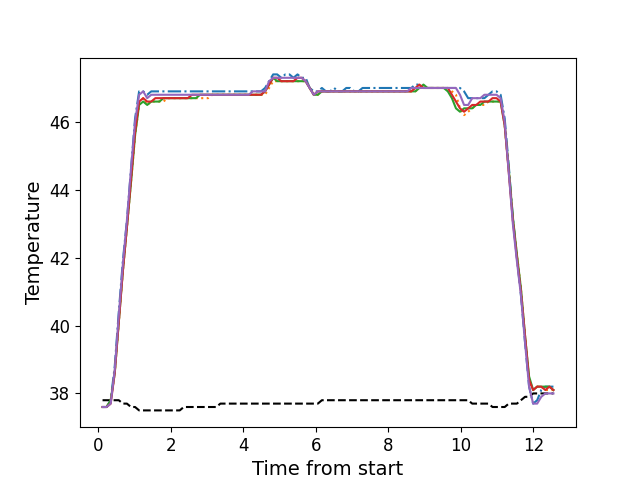

Data behind this chart, as committed beside it:
, times, neutral, z1, z2, z3, z4, z5
0, 0.1126, 37.8, 37.6, 37.6, 37.6, 37.6, 37.6
1, 0.2248, 37.8, 37.6, 37.6, 37.6, 37.6, 37.6
2, 0.3374, 37.8, 37.8, 37.8, 37.8, 37.7, 37.7
3, 0.449, 37.8, 38.8, 38.6, 38.6, 38.6, 38.7
4, 0.5606, 37.8, 40.4, 40.1, 40.1, 40.1, 40.3
5, 0.6726, 37.7, 41.9, 41.6, 41.6, 41.6, 41.8
6, 0.7852, 37.7, 43.1, 42.9, 42.9, 42.9, 43.1
7, 0.8969, 37.6, 44.6, 44.2, 44.2, 44.3, 44.6
8, 1.01, 37.6, 46.1, 45.6, 45.6, 45.7, 46.0
9, 1.121, 37.5, 46.9, 46.5, 46.5, 46.6, 46.8
10, 1.234, 37.5, 46.9, 46.7, 46.6, 46.7, 46.9
11, 1.345, 37.5, 46.8, 46.5, 46.5, 46.6, 46.7
12, 1.457, 37.5, 46.9, 46.6, 46.6, 46.6, 46.8
13, 1.569, 37.5, 46.9, 46.6, 46.6, 46.7, 46.8
14, 1.682, 37.5, 46.9, 46.6, 46.6, 46.7, 46.8
15, 1.793, 37.5, 46.9, 46.6, 46.7, 46.7, 46.8
16, 1.906, 37.5, 46.9, 46.7, 46.7, 46.7, 46.8
17, 2.018, 37.5, 46.9, 46.7, 46.7, 46.7, 46.8
18, 2.13, 37.5, 46.9, 46.7, 46.7, 46.7, 46.8
19, 2.242, 37.5, 46.9, 46.7, 46.7, 46.7, 46.8
20, 2.354, 37.6, 46.9, 46.7, 46.7, 46.7, 46.8
21, 2.466, 37.6, 46.9, 46.7, 46.7, 46.7, 46.8
22, 2.578, 37.6, 46.9, 46.7, 46.7, 46.8, 46.8
23, 2.691, 37.6, 46.9, 46.7, 46.7, 46.8, 46.8
24, 2.802, 37.6, 46.9, 46.7, 46.8, 46.8, 46.8
25, 2.914, 37.6, 46.9, 46.7, 46.8, 46.8, 46.8
26, 3.026, 37.6, 46.9, 46.7, 46.8, 46.8, 46.8
27, 3.139, 37.6, 46.9, 46.8, 46.8, 46.8, 46.8
28, 3.252, 37.6, 46.9, 46.8, 46.8, 46.8, 46.8
29, 3.362, 37.7, 46.9, 46.8, 46.8, 46.8, 46.8
30, 3.475, 37.7, 46.9, 46.8, 46.8, 46.8, 46.8
31, 3.586, 37.7, 46.9, 46.8, 46.8, 46.8, 46.8
32, 3.699, 37.7, 46.9, 46.8, 46.8, 46.8, 46.8
33, 3.811, 37.7, 46.9, 46.8, 46.8, 46.8, 46.8
34, 3.923, 37.7, 46.9, 46.8, 46.8, 46.8, 46.8
35, 4.035, 37.7, 46.9, 46.8, 46.8, 46.8, 46.8
36, 4.147, 37.7, 46.9, 46.8, 46.8, 46.8, 46.8
37, 4.258, 37.7, 46.9, 46.8, 46.8, 46.8, 46.9
38, 4.371, 37.7, 46.9, 46.8, 46.8, 46.8, 46.9
39, 4.484, 37.7, 46.9, 46.8, 46.8, 46.8, 46.9
40, 4.596, 37.7, 47.0, 46.8, 46.9, 46.9, 46.9
41, 4.707, 37.7, 47.2, 47.0, 47.1, 47.1, 47.2
42, 4.819, 37.7, 47.4, 47.2, 47.3, 47.3, 47.3
43, 4.931, 37.7, 47.4, 47.2, 47.2, 47.3, 47.3
44, 5.044, 37.7, 47.3, 47.2, 47.2, 47.2, 47.3
45, 5.155, 37.7, 47.4, 47.2, 47.2, 47.2, 47.3
46, 5.268, 37.7, 47.4, 47.2, 47.2, 47.2, 47.3
47, 5.38, 37.7, 47.3, 47.2, 47.2, 47.2, 47.3
48, 5.492, 37.7, 47.4, 47.2, 47.2, 47.3, 47.3
49, 5.604, 37.7, 47.3, 47.2, 47.2, 47.3, 47.3
50, 5.716, 37.7, 47.3, 47.2, 47.2, 47.2, 47.2
51, 5.828, 37.7, 47.0, 47.0, 47.0, 47.0, 47.0
52, 5.94, 37.7, 46.9, 46.8, 46.8, 46.8, 46.8
53, 6.052, 37.7, 46.9, 46.8, 46.8, 46.9, 46.9
54, 6.164, 37.8, 47.0, 46.9, 46.9, 46.9, 46.9
55, 6.276, 37.8, 46.9, 46.9, 46.9, 46.9, 46.9
56, 6.388, 37.8, 46.9, 46.9, 46.9, 46.9, 46.9
57, 6.501, 37.8, 47.0, 46.9, 46.9, 46.9, 46.9
58, 6.612, 37.8, 46.9, 46.9, 46.9, 46.9, 46.9
59, 6.725, 37.8, 46.9, 46.9, 46.9, 46.9, 46.9
... 52 more rows
